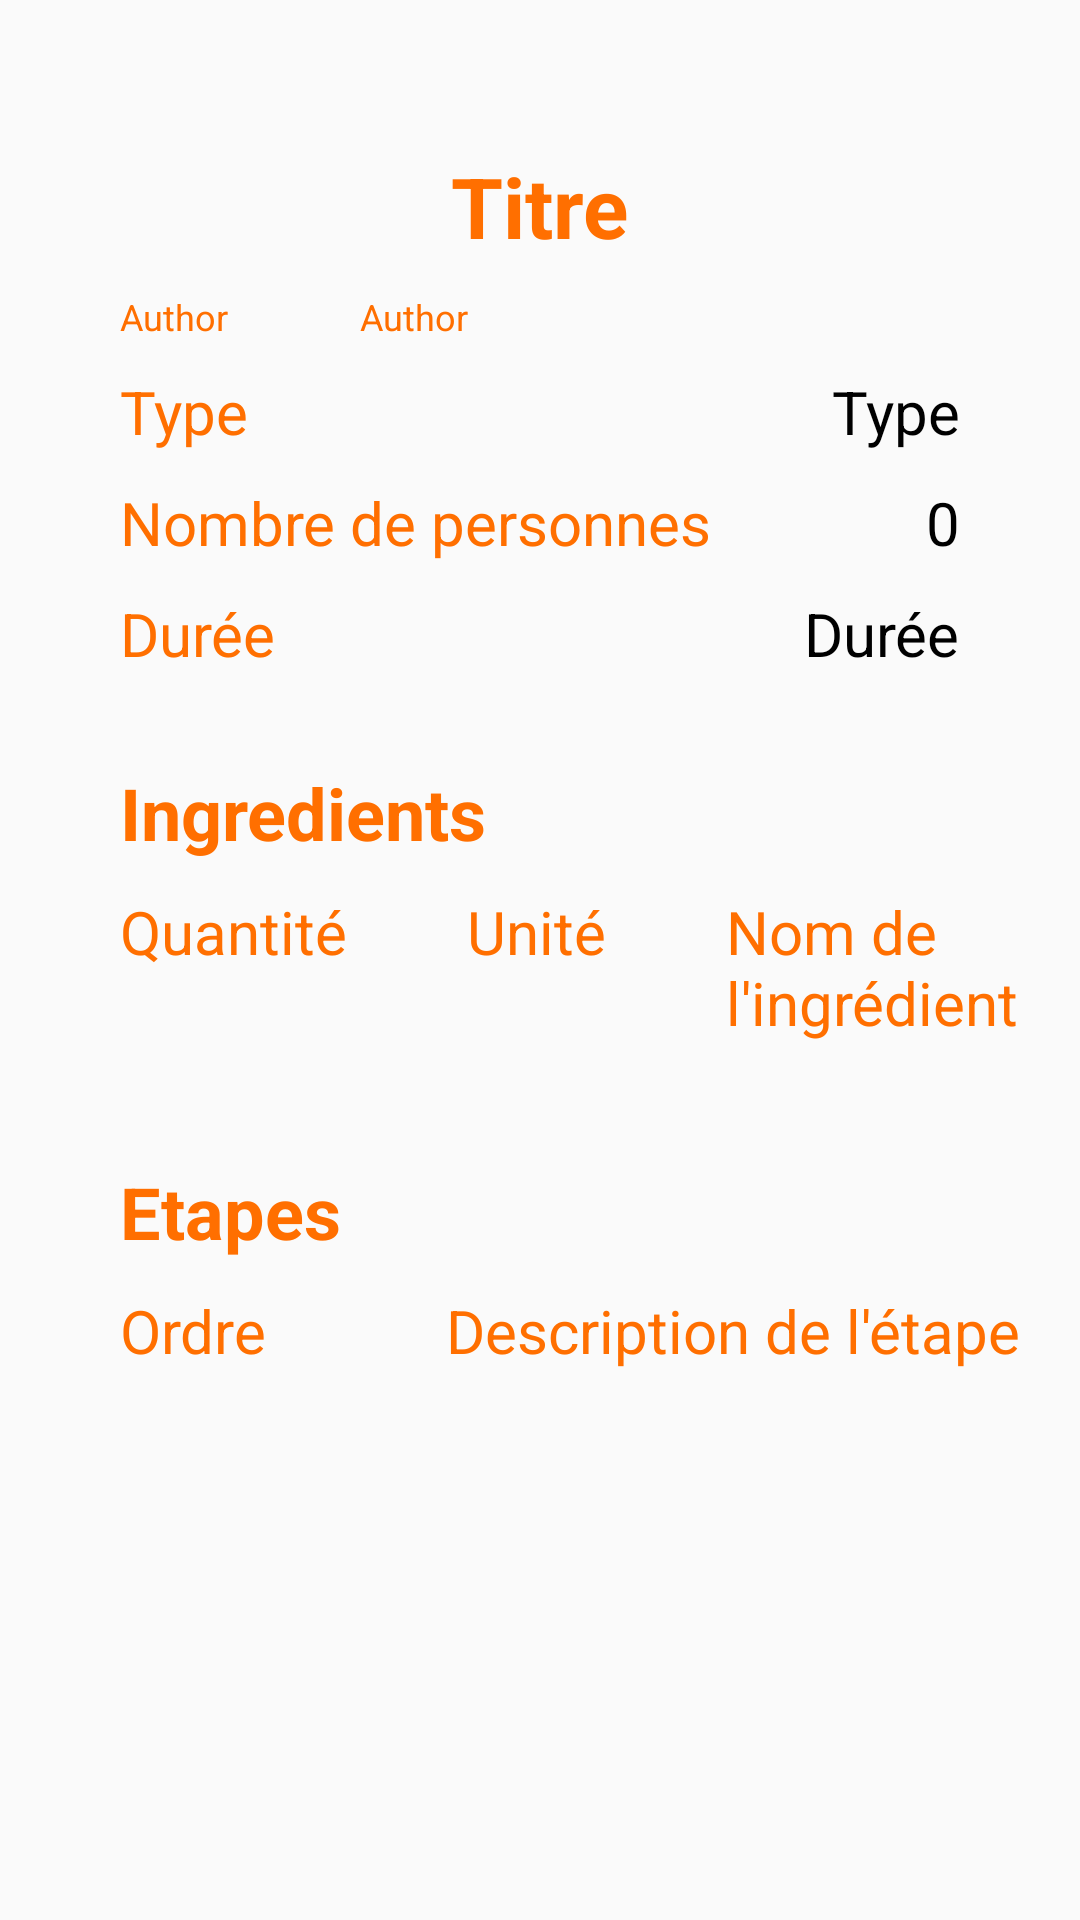

Produce the Android XML layout that renders to this screen, including the resource entries it uses.
<!-- AndroidManifest.xml: application theme AppTheme -->
<!-- res/layout/activity_details_recette.xml -->
<?xml version="1.0" encoding="utf-8"?>
<RelativeLayout
    xmlns:android="http://schemas.android.com/apk/res/android"
    xmlns:tools="http://schemas.android.com/tools"
    android:layout_width="fill_parent"
    android:layout_height="fill_parent"
    xmlns:app="http://schemas.android.com/apk/res-auto">

    <TextView
        android:id="@+id/title"
        android:layout_width="wrap_content"
        android:layout_height="wrap_content"
        android:layout_centerHorizontal="true"
        android:layout_marginTop="50dp"
        android:text="Titre"
        tools:ignore="MissingConstraints"
        android:textSize="28dp"
        android:textStyle="bold"
        android:textColor="@color/colorPrimary" />

    
    <TextView
        android:id="@+id/author"
        android:layout_width="wrap_content"
        android:layout_height="wrap_content"
        android:layout_below="@id/title"
        android:layout_marginTop="10dp"
        android:layout_marginLeft="40dp"
        android:text="Author"
        android:textSize="12dp"
        android:textColor="@color/colorPrimary"
        tools:ignore="MissingConstraints" />
    <TextView
        android:id="@+id/recipe_author"
        android:layout_width="wrap_content"
        android:layout_height="wrap_content"
        android:layout_below="@id/title"
        android:layout_marginTop="10dp"
        android:layout_marginLeft="120dp"
        android:text="Author"
        android:textSize="12dp"
        android:textColor="@color/colorPrimary"
        tools:ignore="MissingConstraints" />

    
    <TextView
        android:id="@+id/type"
        android:layout_width="wrap_content"
        android:layout_height="wrap_content"
        android:layout_below="@id/author"
        android:layout_marginTop="10dp"
        android:layout_marginLeft="40dp"
        android:text="Type"
        android:textSize="20dp"
        android:textColor="@color/colorPrimary"
        tools:ignore="MissingConstraints" />

    <TextView
        android:id="@+id/recipe_type"
        android:layout_width="wrap_content"
        android:layout_height="wrap_content"
        android:layout_below="@id/author"
        android:layout_alignParentRight="true"
        android:layout_marginTop="10dp"
        android:layout_marginRight="40dp"
        android:text="Type"
        android:textSize="20dp"
        android:textColor="@color/black"
        tools:ignore="MissingConstraints" />


    
    <TextView
        android:id="@+id/number_people"
        android:layout_width="wrap_content"
        android:layout_height="wrap_content"
        android:layout_below="@id/type"
        android:layout_marginTop="10dp"
        android:layout_marginLeft="40dp"
        android:text="Nombre de personnes"
        android:textSize="20dp"
        android:textColor="@color/colorPrimary"
        tools:ignore="MissingConstraints" />

    <TextView
        android:id="@+id/recipe_number_people"
        android:layout_width="wrap_content"
        android:layout_height="wrap_content"
        android:layout_below="@id/type"
        android:layout_alignParentRight="true"
        android:layout_marginTop="10dp"
        android:layout_marginRight="40dp"
        android:text="0"
        android:textSize="20dp"
        android:textColor="@color/black"
        tools:ignore="MissingConstraints" />


    
    <TextView
        android:id="@+id/duration"
        android:layout_width="wrap_content"
        android:layout_height="wrap_content"
        android:layout_below="@id/number_people"
        android:layout_marginTop="10dp"
        android:layout_marginLeft="40dp"
        android:text="Durée"
        android:textSize="20dp"
        android:textColor="@color/colorPrimary"
        tools:ignore="MissingConstraints" />

    <TextView
        android:id="@+id/recipe_duration"
        android:layout_width="wrap_content"
        android:layout_height="wrap_content"
        android:layout_below="@id/number_people"
        android:layout_alignParentRight="true"
        android:layout_marginTop="10dp"
        android:layout_marginRight="40dp"
        android:text="Durée"
        android:textSize="20dp"
        android:textColor="@color/black"
        tools:ignore="MissingConstraints" />


    
    <TextView
        android:id="@+id/ingredients"
        android:layout_width="wrap_content"
        android:layout_height="wrap_content"
        android:layout_below="@id/duration"
        android:layout_marginTop="30dp"
        android:layout_marginLeft="40dp"
        android:text="Ingredients"
        android:textSize="24dp"
        android:textStyle="bold"
        android:textColor="@color/colorPrimary"
        tools:ignore="MissingConstraints" />

    
    <TextView
        android:id="@+id/quantity"
        android:layout_width="wrap_content"
        android:layout_height="wrap_content"
        android:layout_below="@id/ingredients"
        android:layout_marginTop="10dp"
        android:layout_marginLeft="40dp"
        android:text="Quantité"
        android:textSize="20dp"
        android:textColor="@color/colorPrimary"
        tools:ignore="MissingConstraints" />

    
    <TextView
        android:id="@+id/unit"
        android:layout_width="wrap_content"
        android:layout_height="wrap_content"
        android:layout_below="@id/ingredients"
        android:layout_toRightOf="@id/quantity"
        android:layout_marginTop="10dp"
        android:layout_marginLeft="40dp"
        android:text="Unité"
        android:textSize="20dp"
        android:textColor="@color/colorPrimary"
        tools:ignore="MissingConstraints" />

    
    <TextView
        android:id="@+id/ingredient_name"
        android:layout_width="wrap_content"
        android:layout_height="wrap_content"
        android:layout_below="@id/ingredients"
        android:layout_toRightOf="@id/unit"
        android:layout_marginTop="10dp"
        android:layout_marginLeft="40dp"
        android:text="Nom de l'ingrédient"
        android:textSize="20dp"
        android:textColor="@color/colorPrimary"
        tools:ignore="MissingConstraints" />

    
    <androidx.recyclerview.widget.RecyclerView
        android:id="@+id/array_ingredients"
        android:layout_width="wrap_content"
        android:layout_height="wrap_content"
        android:layout_marginTop="10dp"
        android:layout_marginLeft="40dp"
        android:layout_below="@id/ingredient_name"/>


    
    <TextView
        android:id="@+id/steps"
        android:layout_width="wrap_content"
        android:layout_height="wrap_content"
        android:layout_below="@id/array_ingredients"
        android:layout_marginTop="30dp"
        android:layout_marginLeft="40dp"
        android:text="Etapes"
        android:textSize="24dp"
        android:textStyle="bold"
        android:textColor="@color/colorPrimary"
        tools:ignore="MissingConstraints" />

    
    <TextView
        android:id="@+id/order"
        android:layout_width="wrap_content"
        android:layout_height="wrap_content"
        android:layout_below="@id/steps"
        android:layout_marginTop="10dp"
        android:layout_marginLeft="40dp"
        android:text="Ordre"
        android:textSize="20dp"
        android:textColor="@color/colorPrimary"
        tools:ignore="MissingConstraints" />

    
    <TextView
        android:id="@+id/step_description"
        android:layout_width="wrap_content"
        android:layout_height="wrap_content"
        android:layout_below="@id/steps"
        android:layout_toRightOf="@id/order"
        android:layout_marginTop="10dp"
        android:layout_marginLeft="60dp"
        android:text="Description de l'étape"
        android:textSize="20dp"
        android:textColor="@color/colorPrimary"
        tools:ignore="MissingConstraints" />

    
    <androidx.recyclerview.widget.RecyclerView
        android:id="@+id/array_steps"
        android:layout_width="wrap_content"
        android:layout_height="wrap_content"
        android:layout_marginTop="10dp"
        android:layout_marginLeft="40dp"
        android:layout_below="@id/order"/>




</RelativeLayout>
<!-- resources referenced by this layout -->
<resources>
  <color name="black">#FF000000</color>
  <color name="colorPrimary">#FF6F00</color>
  <style name="AppTheme" parent="Theme.AppCompat.Light.DarkActionBar">
          
          <item name="colorPrimary">@color/colorPrimary</item>
          <item name="colorPrimaryDark">@color/colorPrimaryDark</item>
          <item name="colorAccent">@color/colorAccent</item>
      </style>
  <color name="colorPrimaryDark">#D25B00</color>
  <color name="colorAccent">#03DAC5</color>
</resources>
